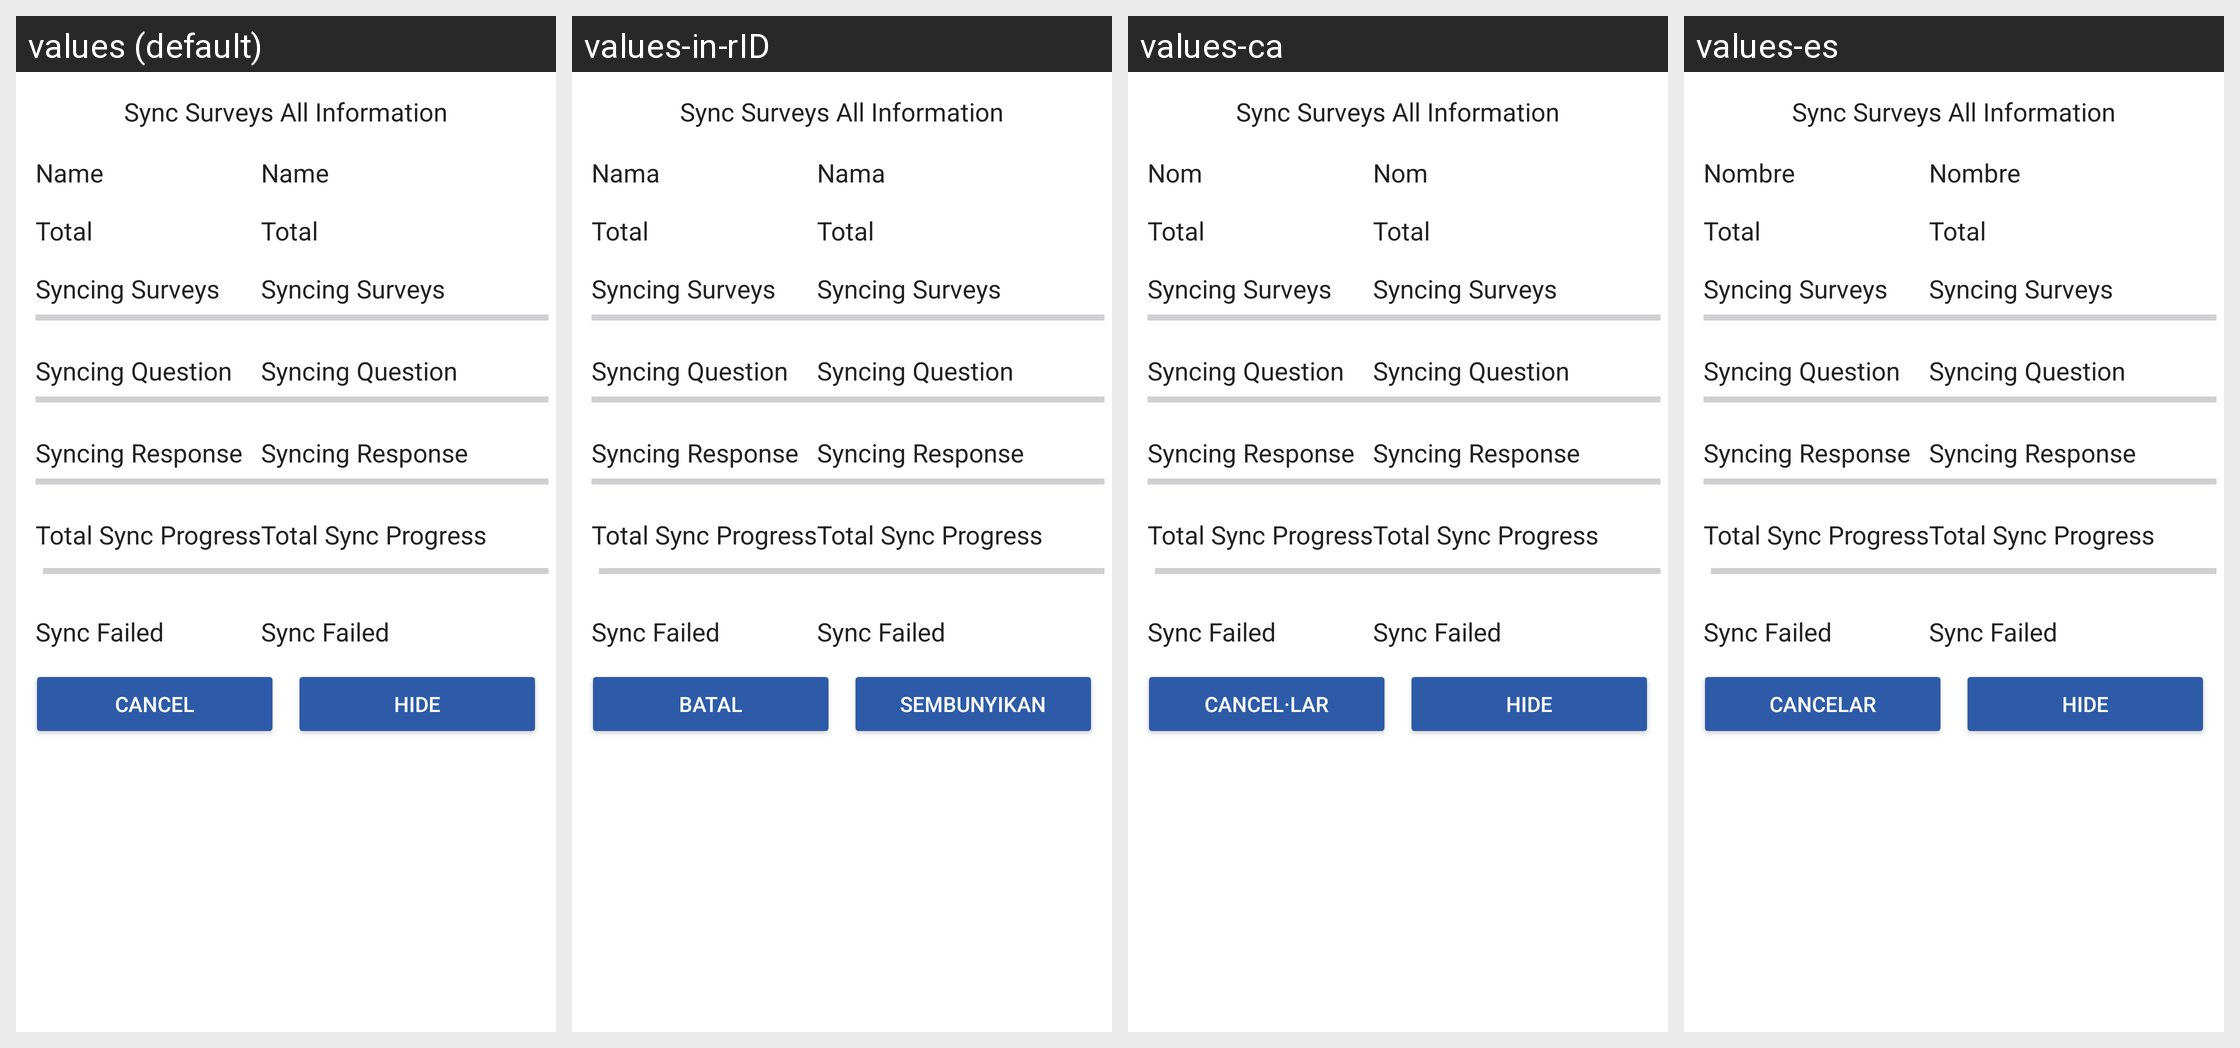

The same Android screen rendered under several of its app's locales, left to right. List the strings drawn on it with the default value and each locale's translation.
Android screen res/layout/dialog_fragment_sync_surveys.xml rendered under 4 locales, left to right: values (default), values-in-rID, values-ca, values-es. Device: Nexus 5 (rendered at 1080×1920; each locale shown at half size, 540×960, under a caption strip naming it); theme MaterialAppTheme.
Other locales in the repository, not shown: values-en, values-fr, values-hi, values-kn, values-my, values-sw, values-zh.
Strings drawn on this screen, with the default value and each locale's value (text and hints the layout hard-codes, and strings that could not be matched under every locale, appear in the picture but are not listed):

sync_surveys_full_information
  values: Sync Surveys All Information
  values-in-rID: Sync Surveys All Information  [not translated; the default value is used]
  values-ca: Sync Surveys All Information  [not translated; the default value is used]
  values-es: Sync Surveys All Information  [not translated; the default value is used]

name
  values: Name
  values-in-rID: Nama
  values-ca: Nom
  values-es: Nombre

total
  values: Total
  values-in-rID: Total
  values-ca: Total
  values-es: Total

syncing_survey
  values: Syncing Surveys
  values-in-rID: Syncing Surveys  [not translated; the default value is used]
  values-ca: Syncing Surveys  [not translated; the default value is used]
  values-es: Syncing Surveys  [not translated; the default value is used]

syncing_question
  values: Syncing Question
  values-in-rID: Syncing Question  [not translated; the default value is used]
  values-ca: Syncing Question  [not translated; the default value is used]
  values-es: Syncing Question  [not translated; the default value is used]

syncing_response
  values: Syncing Response
  values-in-rID: Syncing Response  [not translated; the default value is used]
  values-ca: Syncing Response  [not translated; the default value is used]
  values-es: Syncing Response  [not translated; the default value is used]

total_sync_progress
  values: Total Sync Progress
  values-in-rID: Total Sync Progress  [not translated; the default value is used]
  values-ca: Total Sync Progress  [not translated; the default value is used]
  values-es: Total Sync Progress  [not translated; the default value is used]

failed_sync
  values: Sync Failed
  values-in-rID: Sync Failed  [not translated; the default value is used]
  values-ca: Sync Failed  [not translated; the default value is used]
  values-es: Sync Failed  [not translated; the default value is used]

cancel
  values: Cancel
  values-in-rID: Batal
  values-ca: Cancel·lar
  values-es: Cancelar

hide
  values: Hide
  values-in-rID: Sembunyikan
  values-ca: Hide  [not translated; the default value is used]
  values-es: Hide  [not translated; the default value is used]
